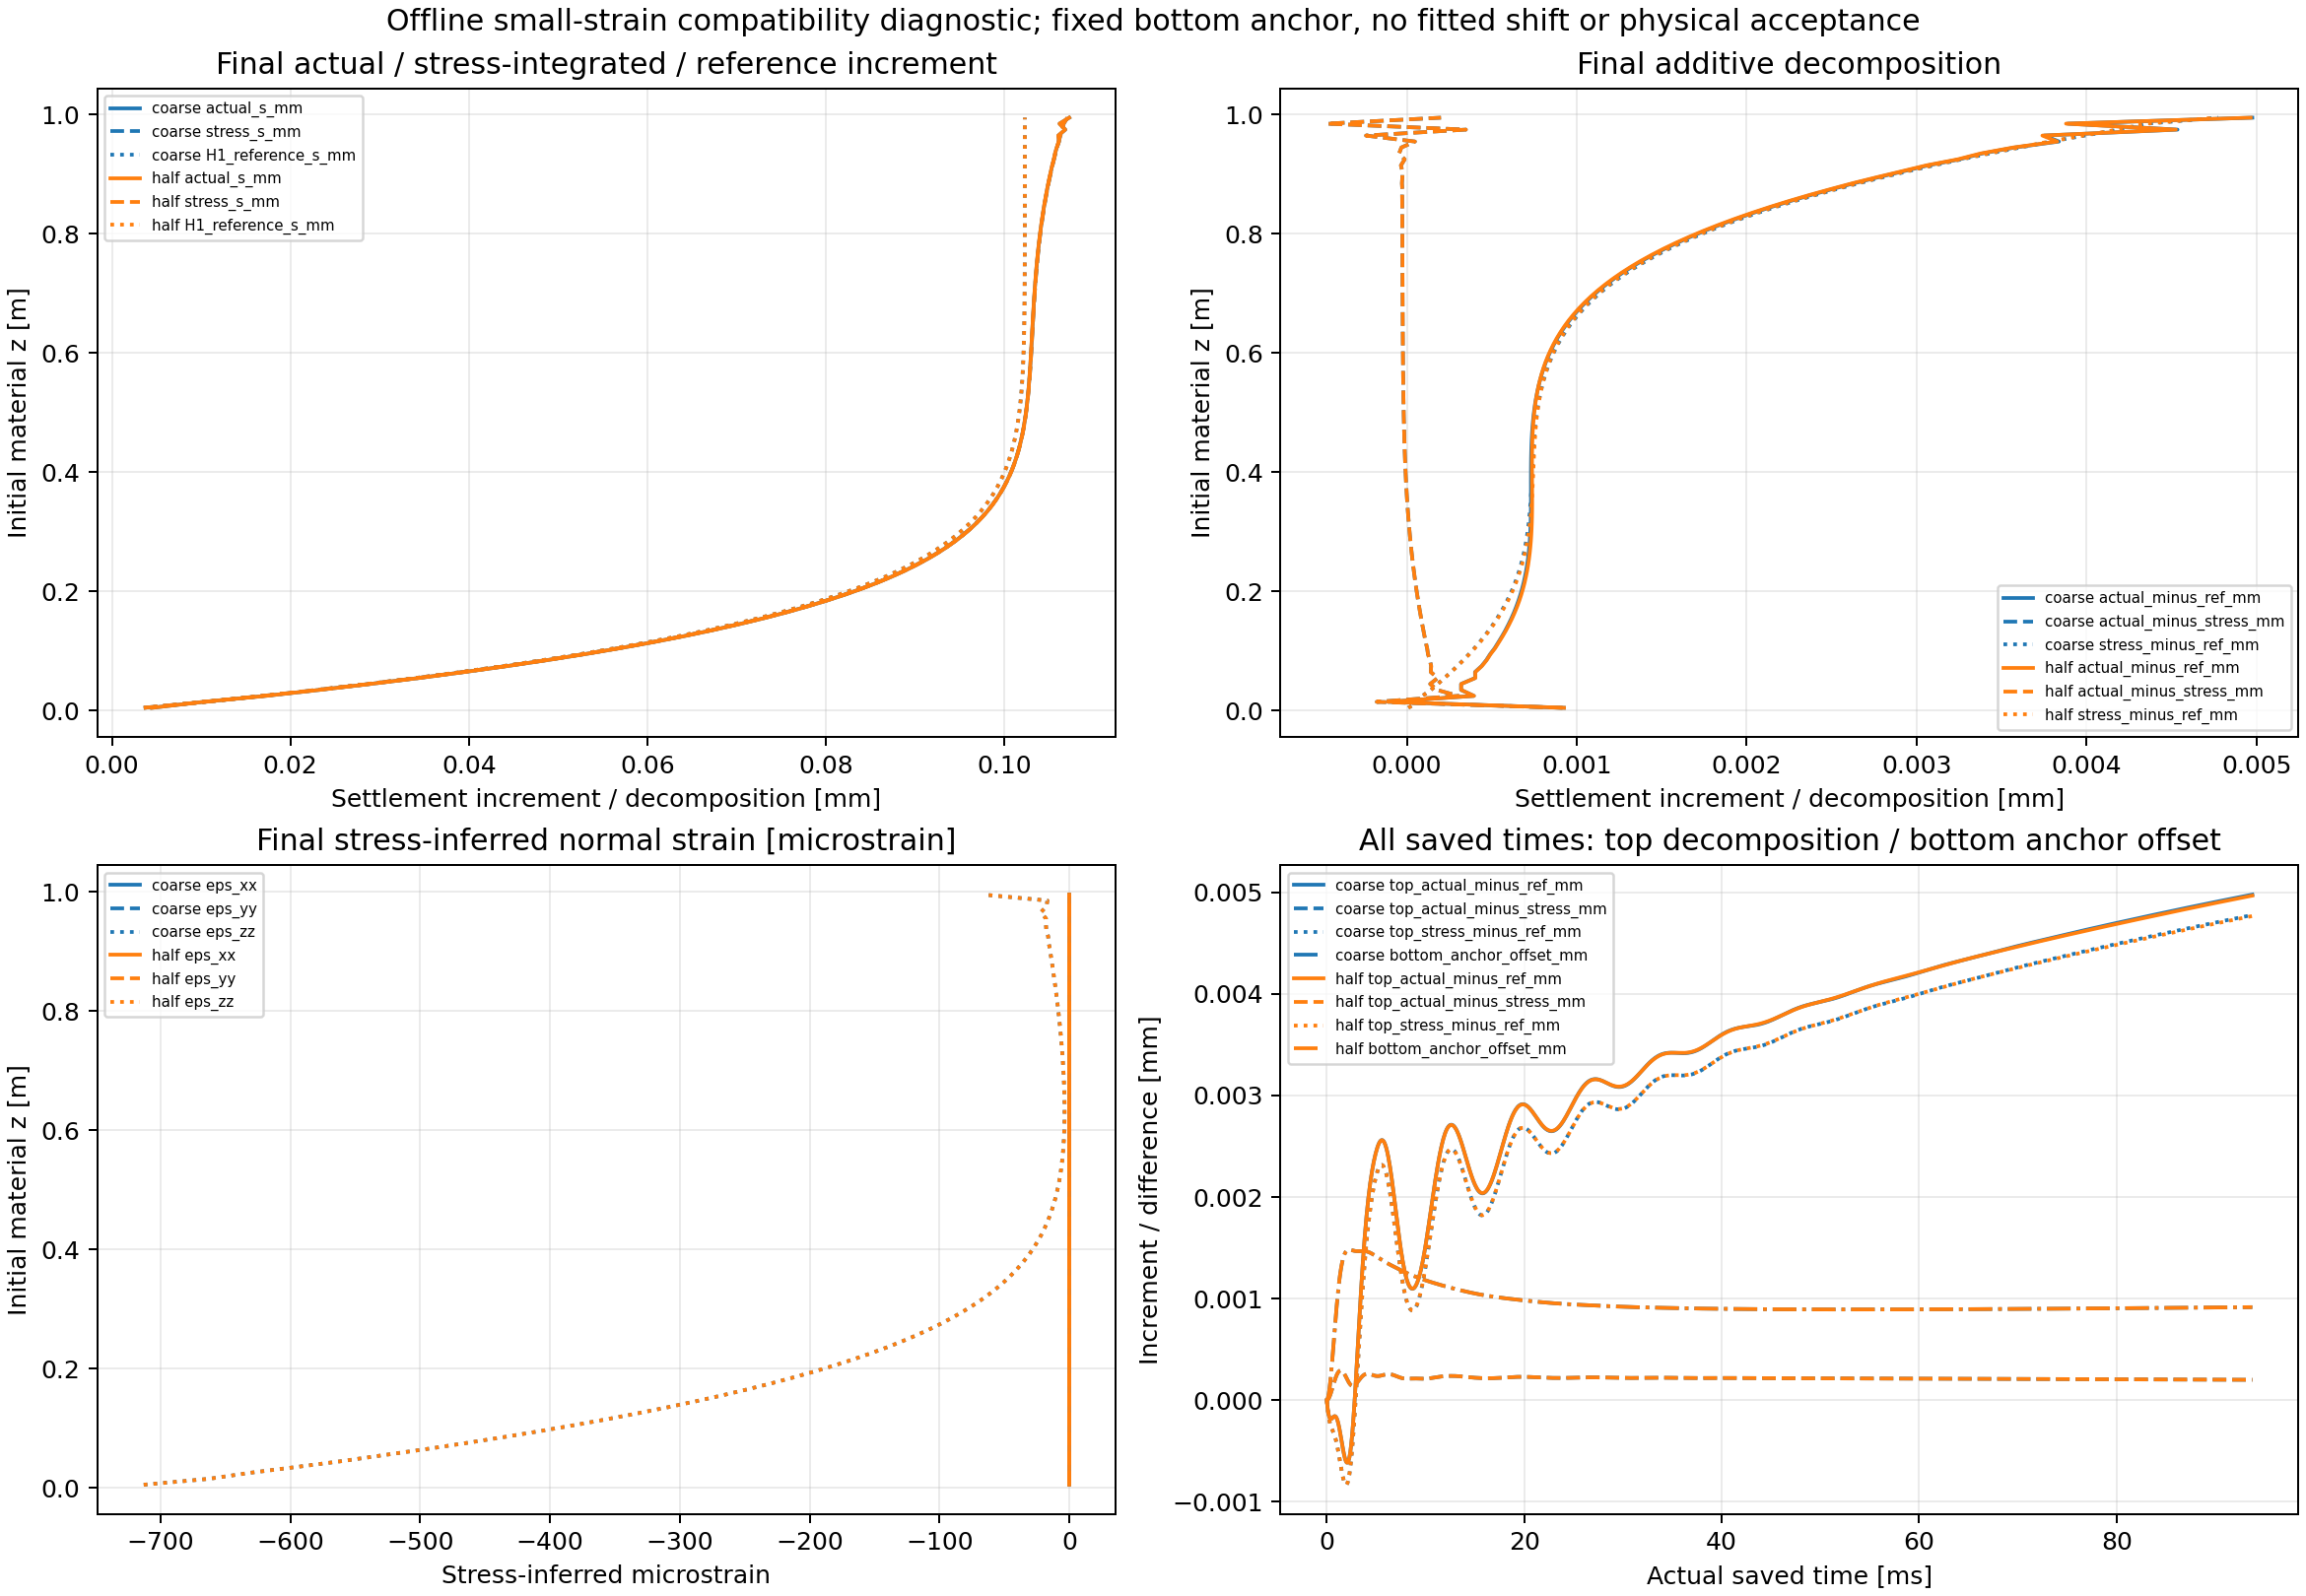

The table this chart was drawn from, first rows:
job, part, time_s, layer, z0_m, actual_s_mm, stress_s_mm, H1_reference_s_mm, actual_minus_ref_mm, actual_minus_stress_mm, stress_minus_ref_mm, stress_cell_s_mm, stress_left_s_mm, stress_right_s_mm, bottom_anchor_offset_mm, relative_actual_minus_stress_mm, reference_quadrature_error_mm, eps_xx, eps_yy, eps_zz, H1_reference_eps_zz
coarse, 256, 0.02344, 0, 0.005, 0.002723, 0.001771, 0.001753, 0.0009692, 0.0009517, 1.7482478536227659e-05, 0.001771, 0.001771, 0.001771, 0.0009517, 0, -4.8727338114487725e-05, -7.5781514397021969e-13, -7.3977275860670488e-13, -0.0003542, -0.0003409
coarse, 256, 0.02344, 1, 0.015, 0.004839, 0.005066, 0.004975, -0.0001362, -0.0002277, 9.1472177005229478e-05, 0.005066, 0.005313, 0.00482, 0.0009517, -0.001179, -4.6392034687657395e-05, -6.3078664425120225e-13, -6.339332117022423e-13, -0.0003049, -0.0003038
coarse, 256, 0.02344, 2, 0.025, 0.008295, 0.007974, 0.007839, 0.0004562, 0.0003215, 0.0001347, 0.007974, 0.008362, 0.007586, 0.0009517, -0.0006302, -4.4083900645169871e-05, -5.739513539992913e-13, -5.7517971185916395e-13, -0.0002766, -0.0002695
coarse, 256, 0.02344, 3, 0.035, 0.01072, 0.01057, 0.01037, 0.0003446, 0.0001457, 0.0001989, 0.01057, 0.01113, 0.01002, 0.0009517, -0.000806, -4.1820348296575313e-05, -4.9987258421424489e-13, -5.135770209108159e-13, -0.0002432, -0.0002379
coarse, 256, 0.02344, 4, 0.045, 0.01297, 0.01285, 0.01261, 0.0003641, 0.0001173, 0.0002468, 0.01285, 0.01356, 0.01215, 0.0009517, -0.0008344, -3.9617767413003407e-05, -4.4198638704529003e-13, -4.3621996326237422e-13, -0.0002129, -0.000209
coarse, 256, 0.02344, 5, 0.055, 0.01501, 0.01485, 0.01456, 0.0004447, 0.0001545, 0.0002902, 0.01485, 0.01569, 0.01402, 0.0009517, -0.0007972, -3.7491171401404094e-05, -3.9270528873203146e-13, -3.9029987419780812e-13, -0.0001871, -0.0001827
coarse, 256, 0.02344, 6, 0.065, 0.0167, 0.0166, 0.01627, 0.0004358, 0.0001055, 0.0003303, 0.0166, 0.01756, 0.01564, 0.0009517, -0.0008462, -3.5453895111350886e-05, -3.2917959913447705e-13, -3.3982679781274781e-13, -0.0001621, -0.0001589
coarse, 256, 0.02344, 7, 0.075, 0.01822, 0.01811, 0.01775, 0.0004702, 0.0001069, 0.0003633, 0.01811, 0.01918, 0.01704, 0.0009517, -0.0008448, -3.3517354213634387e-05, -2.956100928486194e-13, -2.8804626595047011e-13, -0.0001405, -0.0001375
coarse, 256, 0.02344, 8, 0.085, 0.01951, 0.01942, 0.01903, 0.0004859, 9.3439926847349586e-05, 0.0003925, 0.01942, 0.02059, 0.01825, 0.0009517, -0.0008582, -3.1690872947860715e-05, -2.5450050600284159e-13, -2.5179180340728635e-13, -0.0001209, -0.0001184
coarse, 256, 0.02344, 9, 0.095, 0.02062, 0.02054, 0.02012, 0.0004965, 7.9555703929038574e-05, 0.0004169, 0.02054, 0.02179, 0.01929, 0.0009517, -0.0008721, -2.9981583634750009e-05, -2.1333261912559466e-13, -2.1755074186557976e-13, -0.0001034, -0.0001013
coarse, 256, 0.02344, 10, 0.105, 0.02157, 0.0215, 0.02106, 0.0005089, 7.1700930524037226e-05, 0.0004372, 0.0215, 0.02283, 0.02017, 0.0009517, -0.00088, -2.8394397946097244e-05, -1.8119313693887307e-13, -1.7899840543122992e-13, -8.7964471998043162e-05, -8.6260922861695609e-05
coarse, 256, 0.02344, 11, 0.115, 0.02237, 0.02231, 0.02185, 0.0005146, 6.0733344094326264e-05, 0.0004539, 0.02231, 0.02371, 0.02091, 0.0009517, -0.0008909, -2.6932046675025301e-05, -1.5423304944306439e-13, -1.5847150081071958e-13, -7.438013008995014e-05, -7.3034920202084391e-05
coarse, 256, 0.02344, 12, 0.125, 0.02305, 0.02299, 0.02253, 0.0005196, 5.238287442625722e-05, 0.0004672, 0.02299, 0.02445, 0.02154, 0.0009517, -0.0008993, -2.5595181896730101e-05, -1.3202917870103191e-13, -1.3052560632331733e-13, -6.2539907043686015e-05, -6.1488419755154576e-05
coarse, 256, 0.02344, 13, 0.135, 0.02361, 0.02357, 0.02309, 0.0005221, 4.4398227108853605e-05, 0.0004777, 0.02357, 0.02508, 0.02206, 0.0009517, -0.0009073, -2.4382533039272319e-05, -1.0856866339281623e-13, -1.1293131763068232e-13, -5.2264676758714789e-05, -5.1471453684074523e-05
coarse, 256, 0.02344, 14, 0.145, 0.02408, 0.02405, 0.02356, 0.0005227, 3.7137317090301519e-05, 0.0004855, 0.02405, 0.0256, 0.02249, 0.0009517, -0.0009145, -2.3291106653482857e-05, -9.2095287840265887e-14, -8.8247659846274468e-14, -4.3403710456434451e-05, -4.2836630015544082e-05
coarse, 256, 0.02344, 15, 0.155, 0.02447, 0.02444, 0.02395, 0.000522, 3.0774735856119867e-05, 0.0004913, 0.02444, 0.02603, 0.02285, 0.0009517, -0.0009209, -2.2316418602917609e-05, -7.5272382105140421e-14, -7.4757483758958186e-14, -3.5820060897858106e-05, -3.5441062906306718e-05
coarse, 256, 0.02344, 16, 0.165, 0.02479, 0.02477, 0.02427, 0.0005202, 2.5091780911919853e-05, 0.0004951, 0.02477, 0.02639, 0.02314, 0.0009517, -0.0009266, -2.1452746998523731e-05, -6.1391173034053284e-14, -6.368127714040384e-14, -2.9368533911850641e-05, -2.9148010901537149e-05
coarse, 256, 0.02344, 17, 0.175, 0.02505, 0.02503, 0.02454, 0.0005175, 2.0046103907187668e-05, 0.0004974, 0.02503, 0.02669, 0.02338, 0.0009517, -0.0009316, -2.0693394464827569e-05, -4.8604066549273741e-14, -5.0412424457135784e-14, -2.3920367141792857e-05, -2.3828205184075171e-05
coarse, 256, 0.02344, 18, 0.185, 0.02527, 0.02525, 0.02475, 0.0005143, 1.5751072659022508e-05, 0.0004985, 0.02525, 0.02692, 0.02358, 0.0009517, -0.0009359, -2.0030949112053581e-05, -4.0761166886227331e-14, -3.9557226827469094e-14, -1.934988048833147e-05, -1.9360863076450746e-05
coarse, 256, 0.02344, 19, 0.195, 0.02544, 0.02542, 0.02493, 0.0005105, 1.1933811854457355e-05, 0.0004986, 0.02542, 0.02712, 0.02373, 0.0009517, -0.0009397, -1.9457534870207654e-05, -3.1773504716170465e-14, -3.1856361104587452e-14, -1.5541517002890232e-05, -1.5634394069622243e-05
coarse, 256, 0.02344, 20, 0.205, 0.02557, 0.02556, 0.02507, 0.0005065, 8.7252802738330137e-06, 0.0004978, 0.02556, 0.02727, 0.02386, 0.0009517, -0.0009429, -1.8965043416720867e-05, -2.6298418553949433e-14, -2.5230895595029779e-14, -1.2391839650669757e-05, -1.2546815944122819e-05
coarse, 256, 0.02344, 21, 0.215, 0.02568, 0.02568, 0.02518, 0.0005024, 5.953172916128846e-06, 0.0004965, 0.02568, 0.0274, 0.02395, 0.0009517, -0.0009457, -1.8545341717583069e-05, -2.0508284848119728e-14, -2.0129695244008871e-14, -9.8051490220351753e-06, -1.000590680521626e-05
coarse, 256, 0.02344, 22, 0.225, 0.02577, 0.02576, 0.02527, 0.0004983, 3.6322185698982323e-06, 0.0004946, 0.02576, 0.0275, 0.02403, 0.0009517, -0.000948, -1.8190451063292146e-05, -1.6023159687961197e-14, -1.5433110789331296e-14, -7.6958794106998448e-06, -7.9291249152209908e-06
coarse, 256, 0.02344, 23, 0.235, 0.02583, 0.02583, 0.02534, 0.0004942, 1.7090376577370836e-06, 0.0004925, 0.02583, 0.02757, 0.02409, 0.0009517, -0.00095, -1.7892695282326759e-05, -1.1496824825485419e-14, -1.2791522951971501e-14, -5.9874303962719876e-06, -6.2433320617226929e-06
coarse, 256, 0.02344, 24, 0.245, 0.02588, 0.02588, 0.02539, 0.0004902, 4.1014613916950937e-08, 0.0004901, 0.02588, 0.02763, 0.02414, 0.0009517, -0.0009516, -1.7644817472142749e-05, -8.8948284293621781e-15, -1.0137828798661986e-14, -4.615745743432518e-06, -4.8843579662704487e-06
coarse, 256, 0.02344, 25, 0.255, 0.02592, 0.02593, 0.02544, 0.0004863, -1.2575935153871787e-06, 0.0004876, 0.02593, 0.02768, 0.02417, 0.0009517, -0.0009529, -1.7440066062090337e-05, -6.8577894474231013e-15, -6.9872814201232816e-15, -3.5223777899526585e-06, -3.7964431334266351e-06
coarse, 256, 0.02344, 26, 0.265, 0.02595, 0.02596, 0.02547, 0.0004827, -2.338471156392713e-06, 0.000485, 0.02596, 0.02771, 0.0242, 0.0009517, -0.000954, -1.7272252151572659e-05, -5.5623485817335451e-15, -6.4093657048402977e-15, -2.6553631762215646e-06, -2.9315958575350031e-06
coarse, 256, 0.02344, 27, 0.275, 0.02598, 0.02598, 0.0255, 0.0004791, -3.2601473429864913e-06, 0.0004824, 0.02598, 0.02774, 0.02422, 0.0009517, -0.0009549, -1.7135781011205081e-05, -3.888407373864311e-15, -4.2736838512524853e-15, -1.9749037550050865e-06, -2.2488961801238107e-06
coarse, 256, 0.02344, 28, 0.285, 0.02599, 0.026, 0.02552, 0.0004759, -3.9201490491629076e-06, 0.0004798, 0.026, 0.02776, 0.02423, 0.0009517, -0.0009556, -1.7025661192490021e-05, -2.6625490701093211e-15, -3.1346388817965477e-15, -1.4441723211668955e-06, -1.7137757762512967e-06
coarse, 256, 0.02344, 29, 0.295, 0.026, 0.02601, 0.02553, 0.0004727, -4.5189100323396458e-06, 0.0004772, 0.02601, 0.02777, 0.02424, 0.0009517, -0.0009562, -1.6937495024502147e-05, -1.7926163886627934e-15, -1.8564536574672273e-15, -1.032965391152258e-06, -1.2972983849498925e-06
coarse, 256, 0.02344, 30, 0.305, 0.02601, 0.02602, 0.02554, 0.0004697, -4.9587244870842595e-06, 0.0004747, 0.02602, 0.02778, 0.02425, 0.0009517, -0.0009566, -1.686745436284276e-05, -6.274081809642951e-16, -1.4661917235869738e-15, -7.179655530579445e-07, -9.7546079968269883e-07
coarse, 256, 0.02344, 31, 0.315, 0.02602, 0.02602, 0.02555, 0.0004669, -5.2876694903968013e-06, 0.0004722, 0.02602, 0.02779, 0.02425, 0.0009517, -0.000957, -1.6812245306876972e-05, -6.1840194076623331e-16, -8.1905271454019159e-16, -4.772026344418777e-07, -7.285298678642613e-07
coarse, 256, 0.02344, 32, 0.325, 0.02602, 0.02603, 0.02556, 0.0004642, -5.5918700778770369e-06, 0.0004698, 0.02603, 0.0278, 0.02426, 0.0009517, -0.0009573, -1.6769065349218903e-05, -1.1443804237565304e-16, -1.4599296771500292e-16, -2.9562329669405286e-07, -5.4042663005993741e-07
coarse, 256, 0.02344, 33, 0.335, 0.02602, 0.02603, 0.02556, 0.0004616, -5.7877826615294892e-06, 0.0004674, 0.02603, 0.0278, 0.02426, 0.0009517, -0.0009575, -1.6735556007233671e-05, -7.7799973408065881e-16, -6.0445046190515934e-16, -1.6062992245483683e-07, -3.9816481950312859e-07
coarse, 256, 0.02344, 34, 0.345, 0.02602, 0.02603, 0.02557, 0.0004591, -5.9442536382153799e-06, 0.0004651, 0.02603, 0.0278, 0.02426, 0.0009517, -0.0009576, -1.6709753530148169e-05, -1.2122147036164321e-16, 3.4345784549749681e-16, -5.9624052927788931e-08, -2.9134754626593279e-07
coarse, 256, 0.02344, 35, 0.355, 0.02602, 0.02603, 0.02557, 0.0004567, -6.060283050803722e-06, 0.0004628, 0.02603, 0.0278, 0.02426, 0.0009517, -0.0009577, -1.6690039804034829e-05, 1.5122040251946968e-16, 4.0045810244249135e-16, 1.5041180232020152e-08, -2.1172316307304678e-07
coarse, 256, 0.02344, 36, 0.365, 0.02602, 0.02603, 0.02557, 0.0004544, -6.1896350802524702e-06, 0.0004606, 0.02603, 0.0278, 0.02426, 0.0009517, -0.0009579, -1.6675095083261426e-05, -1.1138708011504405e-16, 6.3709384989785174e-16, 6.7718423310005731e-08, -1.5279906345100064e-07
coarse, 256, 0.02344, 37, 0.375, 0.02602, 0.02603, 0.02557, 0.0004522, -6.2190817841020762e-06, 0.0004584, 0.02603, 0.0278, 0.02426, 0.0009517, -0.0009579, -1.6663853727040545e-05, 6.6387377539722794e-16, 2.4079699345591619e-16, 1.0513291817518008e-07, -1.0951047540500763e-07
coarse, 256, 0.02344, 38, 0.385, 0.02602, 0.02603, 0.02557, 0.00045, -6.2864055288824883e-06, 0.0004563, 0.02603, 0.0278, 0.02426, 0.0009517, -0.000958, -1.665546373741042e-05, 3.5322807179216652e-16, 3.7146202780391493e-16, 1.3252677522079847e-07, -7.7940137580987829e-08
coarse, 256, 0.02344, 39, 0.395, 0.02602, 0.02603, 0.02557, 0.0004479, -6.3171333623233961e-06, 0.0004542, 0.02603, 0.0278, 0.02426, 0.0009517, -0.000958, -1.6649250527685927e-05, 2.3152962880246266e-16, 3.4645938895572213e-16, 1.5118906074904735e-07, -5.5084015536605907e-08
coarse, 256, 0.02344, 40, 0.405, 0.02602, 0.02603, 0.02557, 0.0004458, -6.3614791455980646e-06, 0.0004522, 0.02603, 0.0278, 0.02425, 0.0009517, -0.000958, -1.6644685092066097e-05, -1.4652704050099886e-16, 3.2895847157377036e-16, 1.629097371980116e-07, -3.8657860154817019e-08
coarse, 256, 0.02344, 41, 0.415, 0.02602, 0.02602, 0.02557, 0.0004438, -6.3589286686642488e-06, 0.0004502, 0.02602, 0.0278, 0.02425, 0.0009517, -0.000958, -1.6641356501055637e-05, 6.5661849568687813e-16, 1.3581251401273419e-16, 1.7069487127232458e-07, -2.6939352976255576e-08
coarse, 256, 0.02344, 42, 0.425, 0.02602, 0.02602, 0.02557, 0.0004418, -6.3770055366320355e-06, 0.0004482, 0.02602, 0.02779, 0.02425, 0.0009517, -0.0009581, -1.6638948535402376e-05, 6.9526795432039991e-16, 9.8164669448674865e-16, 1.7621984120217655e-07, -1.8640751635355041e-08
coarse, 256, 0.02344, 43, 0.435, 0.02601, 0.02602, 0.02557, 0.0004399, -6.3978728266148033e-06, 0.0004463, 0.02602, 0.02779, 0.02425, 0.0009517, -0.0009581, -1.6637220104739892e-05, 6.8722125212694603e-16, 2.9279666191595056e-16, 1.786829362138806e-07, -1.2807276517390277e-08
coarse, 256, 0.02344, 44, 0.445, 0.02601, 0.02602, 0.02557, 0.000438, -6.4037765335617225e-06, 0.0004444, 0.02602, 0.02779, 0.02425, 0.0009517, -0.0009581, -1.6635989083087221e-05, 7.0910474714303005e-16, 6.6045183211294049e-17, 1.7891640470686254e-07, -8.7369099035481699e-09
coarse, 256, 0.02344, 45, 0.455, 0.02601, 0.02602, 0.02557, 0.0004361, -6.3928519572938047e-06, 0.0004425, 0.02602, 0.02779, 0.02424, 0.0009517, -0.0009581, -1.6635119139733756e-05, 6.7338493114910135e-16, 7.8806529357766659e-16, 1.7911280124748277e-07, -5.917763591245651e-09
coarse, 256, 0.02344, 46, 0.465, 0.02601, 0.02601, 0.02557, 0.0004343, -6.4032898816797357e-06, 0.0004407, 0.02601, 0.02779, 0.02424, 0.0009517, -0.0009581, -1.6634509141740667e-05, 4.4347980843184588e-16, 1.0337853906250415e-15, 1.7883606230747289e-07, -3.9796730244335065e-09
coarse, 256, 0.02344, 47, 0.475, 0.02601, 0.02601, 0.02557, 0.0004325, -6.4261199506192301e-06, 0.0004389, 0.02601, 0.02778, 0.02424, 0.0009517, -0.0009581, -1.6634084740185101e-05, 1.04043117177266e-15, 5.2225544722173115e-16, 1.7665935235568036e-07, -2.6571672112175433e-09
coarse, 256, 0.02344, 48, 0.485, 0.026, 0.02601, 0.02557, 0.0004307, -6.3965895926512695e-06, 0.0004371, 0.02601, 0.02778, 0.02424, 0.0009517, -0.0009581, -1.6633791760263528e-05, 8.8721961721827116e-16, 5.8566093641410078e-16, 1.7457362852745749e-07, -1.761424810459575e-09
coarse, 256, 0.02344, 49, 0.495, 0.026, 0.02601, 0.02557, 0.0004289, -6.4118374090288421e-06, 0.0004353, 0.02601, 0.02778, 0.02424, 0.0009517, -0.0009581, -1.6633591077792886e-05, 4.1259665128912104e-16, 3.2850250297755678e-16, 1.7308629076388249e-07, -1.1592454437888405e-09
coarse, 256, 0.02344, 50, 0.505, 0.026, 0.02601, 0.02557, 0.0004272, -6.4206595872424999e-06, 0.0004336, 0.02601, 0.02778, 0.02424, 0.0009517, -0.0009581, -1.6633454683924465e-05, 5.4331347754121849e-16, 3.6341142595208709e-16, 1.7037704329805937e-07, -7.5743502231448358e-10
coarse, 256, 0.02344, 51, 0.515, 0.026, 0.02601, 0.02557, 0.0004255, -6.4121622576768234e-06, 0.0004319, 0.02601, 0.02778, 0.02423, 0.0009517, -0.0009581, -1.6633362704403243e-05, 8.8638825446185616e-16, 8.8908432005485586e-16, 1.6741334659545445e-07, -4.9132287044437361e-10
coarse, 256, 0.02344, 52, 0.525, 0.026, 0.026, 0.02557, 0.0004239, -6.40841585672694e-06, 0.0004303, 0.026, 0.02778, 0.02423, 0.0009517, -0.0009581, -1.6633301158423125e-05, 8.0113386757840741e-16, 1.5206212677920661e-16, 1.6504053959916056e-07, -3.163977483827562e-10
coarse, 256, 0.02344, 53, 0.535, 0.026, 0.026, 0.02557, 0.0004222, -6.4232461148318321e-06, 0.0004286, 0.026, 0.02777, 0.02423, 0.0009517, -0.0009581, -1.6633260296730623e-05, 3.7872455171950037e-16, 4.5459311315276809e-16, 1.62065800421199e-07, -2.0227305902059455e-10
coarse, 256, 0.02344, 54, 0.545, 0.02599, 0.026, 0.02557, 0.0004206, -6.4158535995652299e-06, 0.000427, 0.026, 0.02777, 0.02423, 0.0009517, -0.0009581, -1.6633233378211126e-05, 6.2171061354643344e-16, 3.9615558056205202e-16, 1.5863586609118901e-07, -1.2837328585396952e-10
coarse, 256, 0.02344, 55, 0.555, 0.02599, 0.026, 0.02557, 0.000419, -6.4128538133957635e-06, 0.0004254, 0.026, 0.02777, 0.02423, 0.0009517, -0.0009581, -1.6633215782994176e-05, 3.9991197853250781e-16, 3.7566816324385854e-16, 1.5547689130802362e-07, -8.0879259386968534e-11
coarse, 256, 0.02344, 56, 0.565, 0.02599, 0.026, 0.02557, 0.0004175, -6.4276498888959921e-06, 0.0004239, 0.026, 0.02777, 0.02423, 0.0009517, -0.0009581, -1.6633204371136606e-05, 3.6453637330957631e-16, 4.4377934660388971e-16, 1.5188647233661529e-07, -5.0584763423432758e-11
coarse, 256, 0.02344, 57, 0.575, 0.02599, 0.026, 0.02557, 0.000416, -6.4103092974367171e-06, 0.0004224, 0.026, 0.02777, 0.02423, 0.0009517, -0.0009581, -1.6633197027635799e-05, 5.2667085970181657e-16, 4.7219302079515299e-16, 1.4814207772261272e-07, -3.1406295698150898e-11
coarse, 256, 0.02344, 58, 0.585, 0.02599, 0.026, 0.02557, 0.0004145, -6.4330645072850634e-06, 0.0004209, 0.026, 0.02777, 0.02422, 0.0009517, -0.0009581, -1.6633192338310482e-05, 5.9745135227995408e-16, 8.5725967990946119e-17, 1.4372554103554595e-07, -1.93563164425435e-11
coarse, 256, 0.02344, 59, 0.595, 0.02599, 0.02599, 0.02557, 0.0004131, -6.430757494273881e-06, 0.0004195, 0.02599, 0.02777, 0.02422, 0.0009517, -0.0009581, -1.6633189366906109e-05, 2.359797773854311e-16, 2.1669915861721733e-16, 1.3826697554367831e-07, -1.1842204760116232e-11
... 740 more rows
